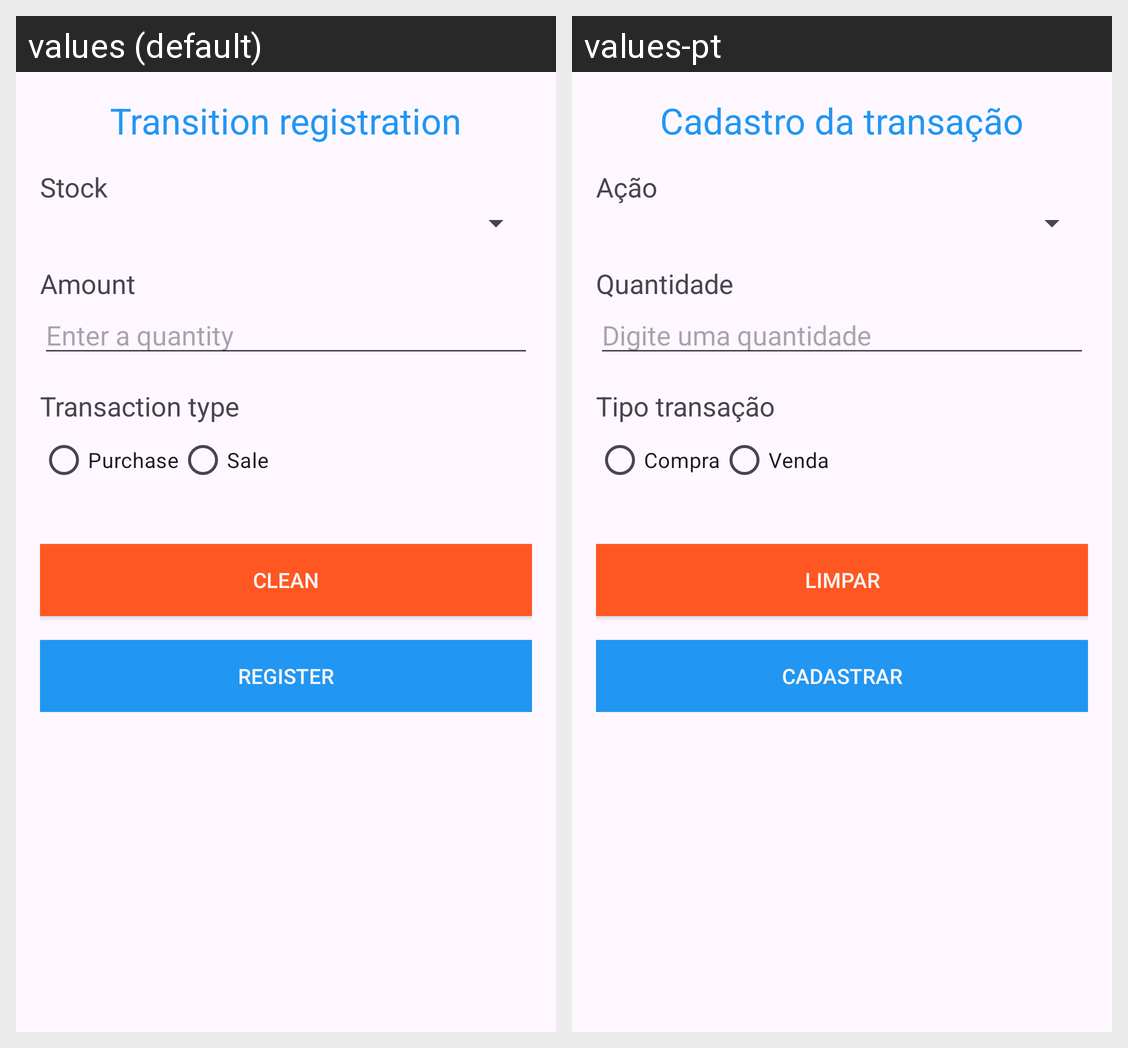

Translations of the strings shown on this Android screen, per locale in the grid:
Android screen res/layout/activity_transacao_cadastro.xml rendered under 2 locales, left to right: values (default), values-pt. Device: Nexus 5 (rendered at 1080×1920; each locale shown at half size, 540×960, under a caption strip naming it); theme Theme.AcoesNaBolsa.
Strings drawn on this screen, with the default value and each locale's value (text and hints the layout hard-codes, and strings that could not be matched under every locale, appear in the picture but are not listed):

CadastroTransacao
  values: Transition registration
  values-pt: Cadastro da transação

Acao
  values: Stock
  values-pt: Ação

Quantidade
  values: Amount
  values-pt: Quantidade

DigiteQuantidade
  values: Enter a quantity
  values-pt: Digite uma quantidade

TipoTransacao
  values: Transaction type
  values-pt: Tipo transação

Compra
  values: Purchase
  values-pt: Compra

Venda
  values: Sale
  values-pt: Venda

LimparCampos
  values: Clean
  values-pt: Limpar

Cadastrar
  values: Register
  values-pt: Cadastrar
